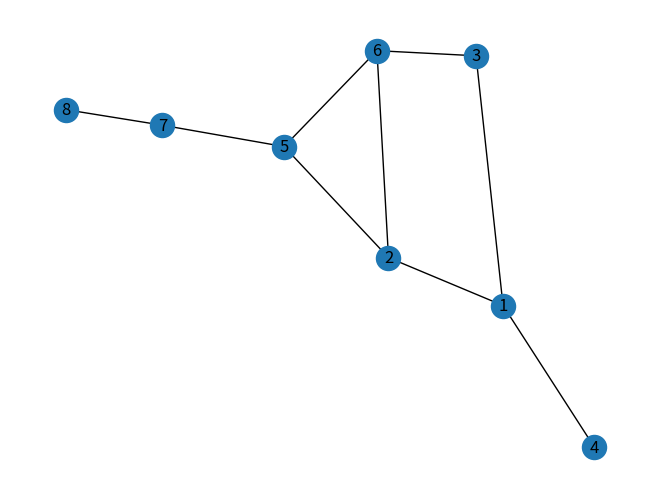

Write the Python code that produced this figure.
import networkx as nx
import matplotlib.pyplot as plt

G = nx.Graph()

G.add_nodes_from([1,2,3,4,5,6,7,8])
G.add_edges_from([(1,2),(1,3),(1,4),
                  (2,5),(2,6),(3,6),
                  (5,6),(5,7),(7,8)])

def dephth_first_search(graph, start_vertex):
    # Inicializar la pila vacía S
    S = []

    # Para cada vértice de G: status(v)=1
    # 1: no procesado, 2: en pila, 3: procesado
    status = {node:1 for node in graph.nodes()}

    #status(a)=2, meterlo en la pila
    status[start_vertex] = 2
    S.append(start_vertex)

    order_of_visit=[]

    while len(S)>0:
        #Cogemos un vértice x de la pila S
        x = S.pop()

        #Marcamos al vértice x como procesado
        status[x] = 3
        order_of_visit.append(x)
        print(f"Nodo {x} procesado")

        #Obtenemos los vecinos de x
        neighbors = list(graph.neighbors(x))

        for j in neighbors:
            if status[j] ==1: #j es un vertice no procesado
                status[j] = 2 #Marcamos al vértice j como procesado
                S.append(j) #Metemos al vértice j en la pila S
    return order_of_visit

#ejecutamos el algoritmo empezando por el nodo 1 
resultado = dephth_first_search(G,1)
print(f"\nOrden final de visita: {resultado}")
nx.draw(G, with_labels = True)
plt.show()
